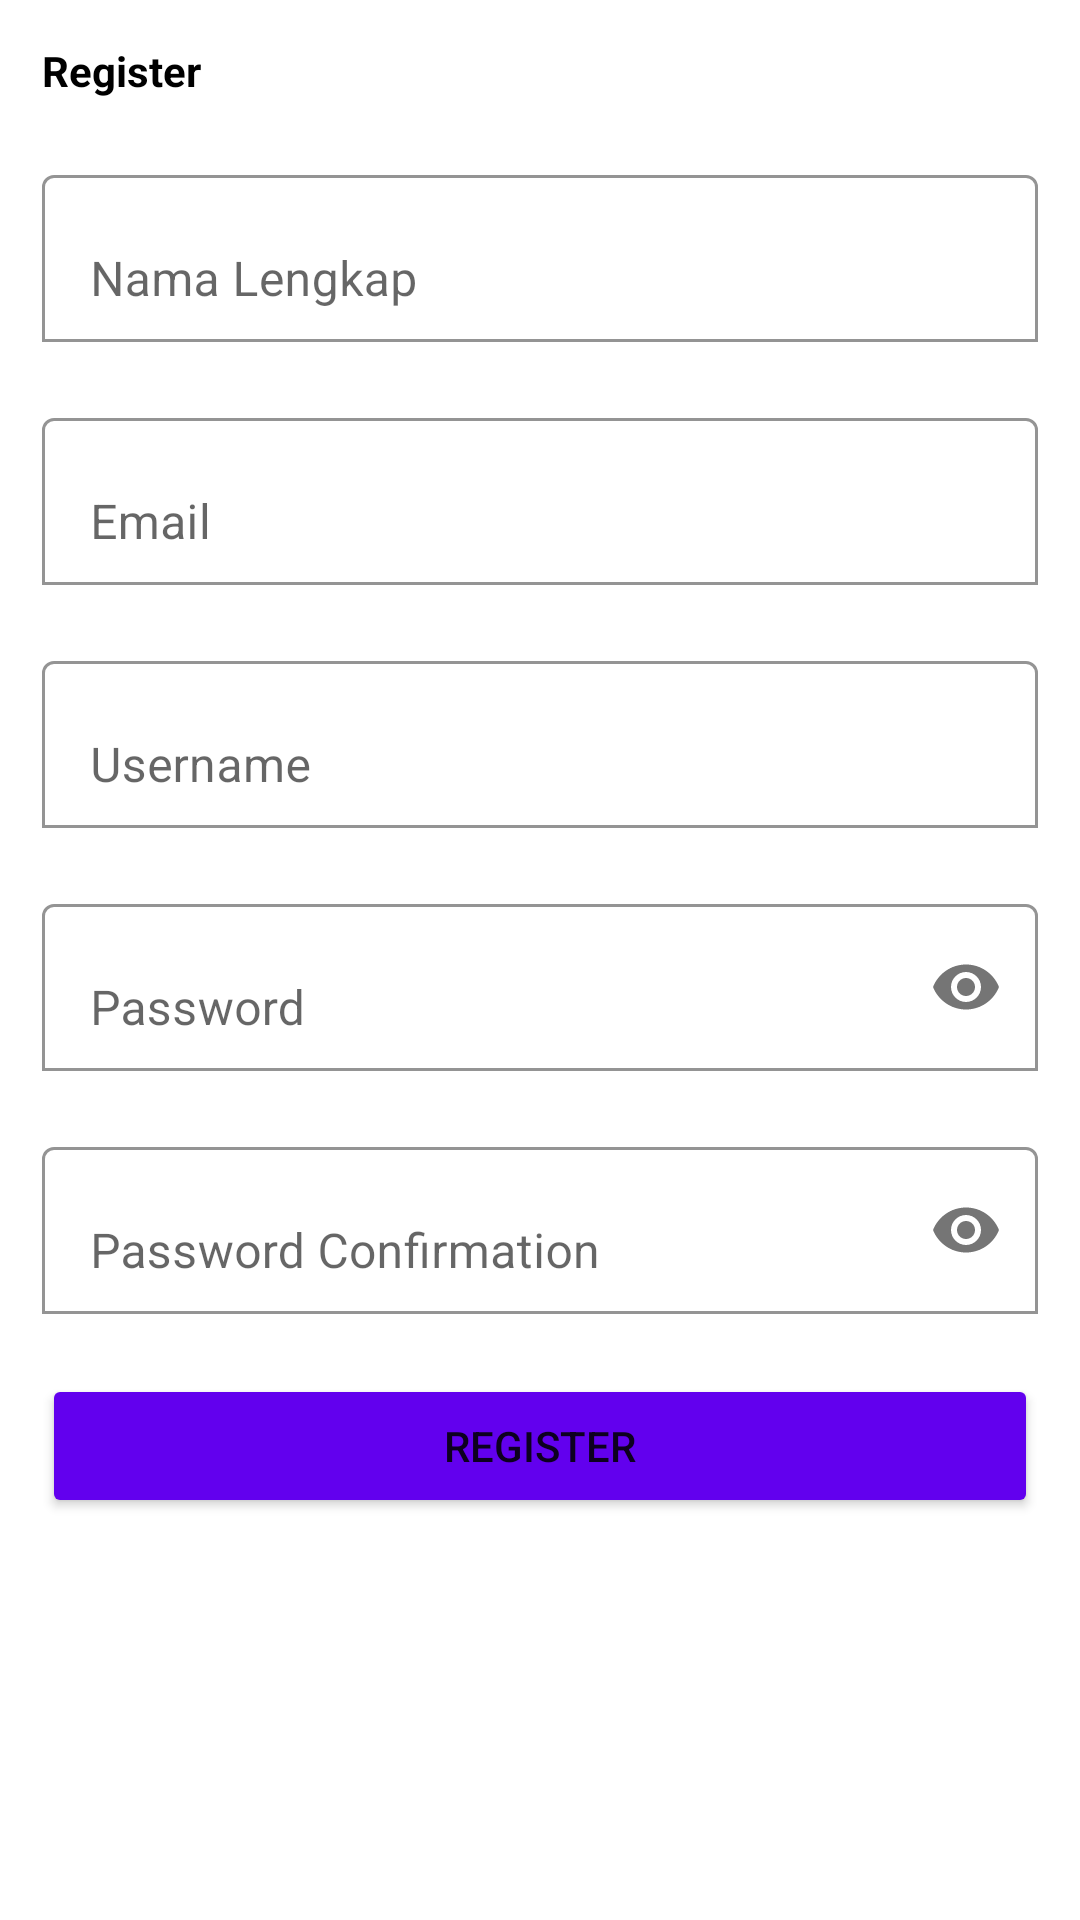

The Android layout XML behind this screen, and the referenced resources:
<!-- AndroidManifest.xml: application theme Theme.LatihanStechoq -->
<!-- res/layout/activity_register.xml -->
<?xml version="1.0" encoding="utf-8"?>
<ScrollView xmlns:android="http://schemas.android.com/apk/res/android"
    xmlns:app="http://schemas.android.com/apk/res-auto"
    xmlns:tools="http://schemas.android.com/tools"
    android:layout_width="match_parent"
    android:layout_height="match_parent"
    tools:context=".Register">
    <LinearLayout
        android:layout_width="match_parent"
        android:layout_height="wrap_content"
        android:orientation="vertical"
        android:padding="14dp">
        <TextView
            android:layout_width="wrap_content"
            android:layout_height="wrap_content"
            android:text="Register"
            android:textColor="@color/black"
            android:textStyle="bold"/>
        <com.google.android.material.textfield.TextInputLayout
            android:layout_width="match_parent"
            android:layout_height="match_parent"
            android:layout_marginTop="20dp"
            app:boxBackgroundColor="@color/white"
            app:boxBackgroundMode="outline">
            <EditText
                android:id="@+id/name"
                android:layout_width="match_parent"
                android:layout_height="wrap_content"
                android:hint="Nama Lengkap"
                android:inputType="textPersonName"/>
        </com.google.android.material.textfield.TextInputLayout>

        <com.google.android.material.textfield.TextInputLayout
            android:layout_width="match_parent"
            android:layout_height="match_parent"
            android:layout_marginTop="20dp"
            app:boxBackgroundColor="@color/white"
            app:boxBackgroundMode="outline">
            <EditText
                android:id="@+id/email"
                android:layout_width="match_parent"
                android:layout_height="wrap_content"
                android:hint="Email"
                android:inputType="textEmailAddress"/>
        </com.google.android.material.textfield.TextInputLayout>

        <com.google.android.material.textfield.TextInputLayout
            android:layout_width="match_parent"
            android:layout_height="match_parent"
            android:layout_marginTop="20dp"
            app:boxBackgroundColor="@color/white"
            app:boxBackgroundMode="outline">
            <EditText
                android:id="@+id/username"
                android:layout_width="match_parent"
                android:layout_height="wrap_content"
                android:hint="Username"
                android:inputType="textPersonName"/>
        </com.google.android.material.textfield.TextInputLayout>

        <com.google.android.material.textfield.TextInputLayout
            android:layout_width="match_parent"
            android:layout_height="match_parent"
            android:layout_marginTop="20dp"
            app:boxBackgroundColor="@color/white"
            app:boxBackgroundMode="outline"
            app:passwordToggleEnabled="true">
            <EditText
                android:id="@+id/password"
                android:layout_width="match_parent"
                android:layout_height="wrap_content"
                android:hint="Password"
                android:inputType="textPassword"/>
        </com.google.android.material.textfield.TextInputLayout>

        <com.google.android.material.textfield.TextInputLayout
            android:layout_width="match_parent"
            android:layout_height="match_parent"
            android:layout_marginTop="20dp"
            app:boxBackgroundColor="@color/white"
            app:boxBackgroundMode="outline"
            app:passwordToggleEnabled="true">
            <EditText
                android:id="@+id/password_conf"
                android:layout_width="match_parent"
                android:layout_height="wrap_content"
                android:hint="Password Confirmation"
                android:inputType="textPassword"/>
        </com.google.android.material.textfield.TextInputLayout>
        <Button
            android:id="@+id/btn_register"
            android:layout_width="match_parent"
            android:layout_height="wrap_content"
            android:layout_marginTop="20dp"
            android:backgroundTint="@color/purple_500"
            android:text="Register"/>
    </LinearLayout>

</ScrollView>
<!-- resources referenced by this layout -->
<resources>
  <color name="black">#FF000000</color>
  <color name="purple_500">#FF6200EE</color>
  <color name="white">#FFFFFFFF</color>
  <style name="Theme.LatihanStechoq" parent="Theme.MaterialComponents.DayNight.DarkActionBar">
          
          <item name="colorPrimary">@color/purple_500</item>
          <item name="colorPrimaryVariant">@color/purple_700</item>
          <item name="colorOnPrimary">@color/white</item>
          
          <item name="colorSecondary">@color/teal_200</item>
          <item name="colorSecondaryVariant">@color/teal_700</item>
          <item name="colorOnSecondary">@color/black</item>
          
          <item name="android:statusBarColor" tools:targetApi="l">?attr/colorPrimaryVariant</item>
          
      </style>
  <color name="purple_700">#FF3700B3</color>
  <color name="teal_200">#FF03DAC5</color>
  <color name="teal_700">#FF018786</color>
</resources>
